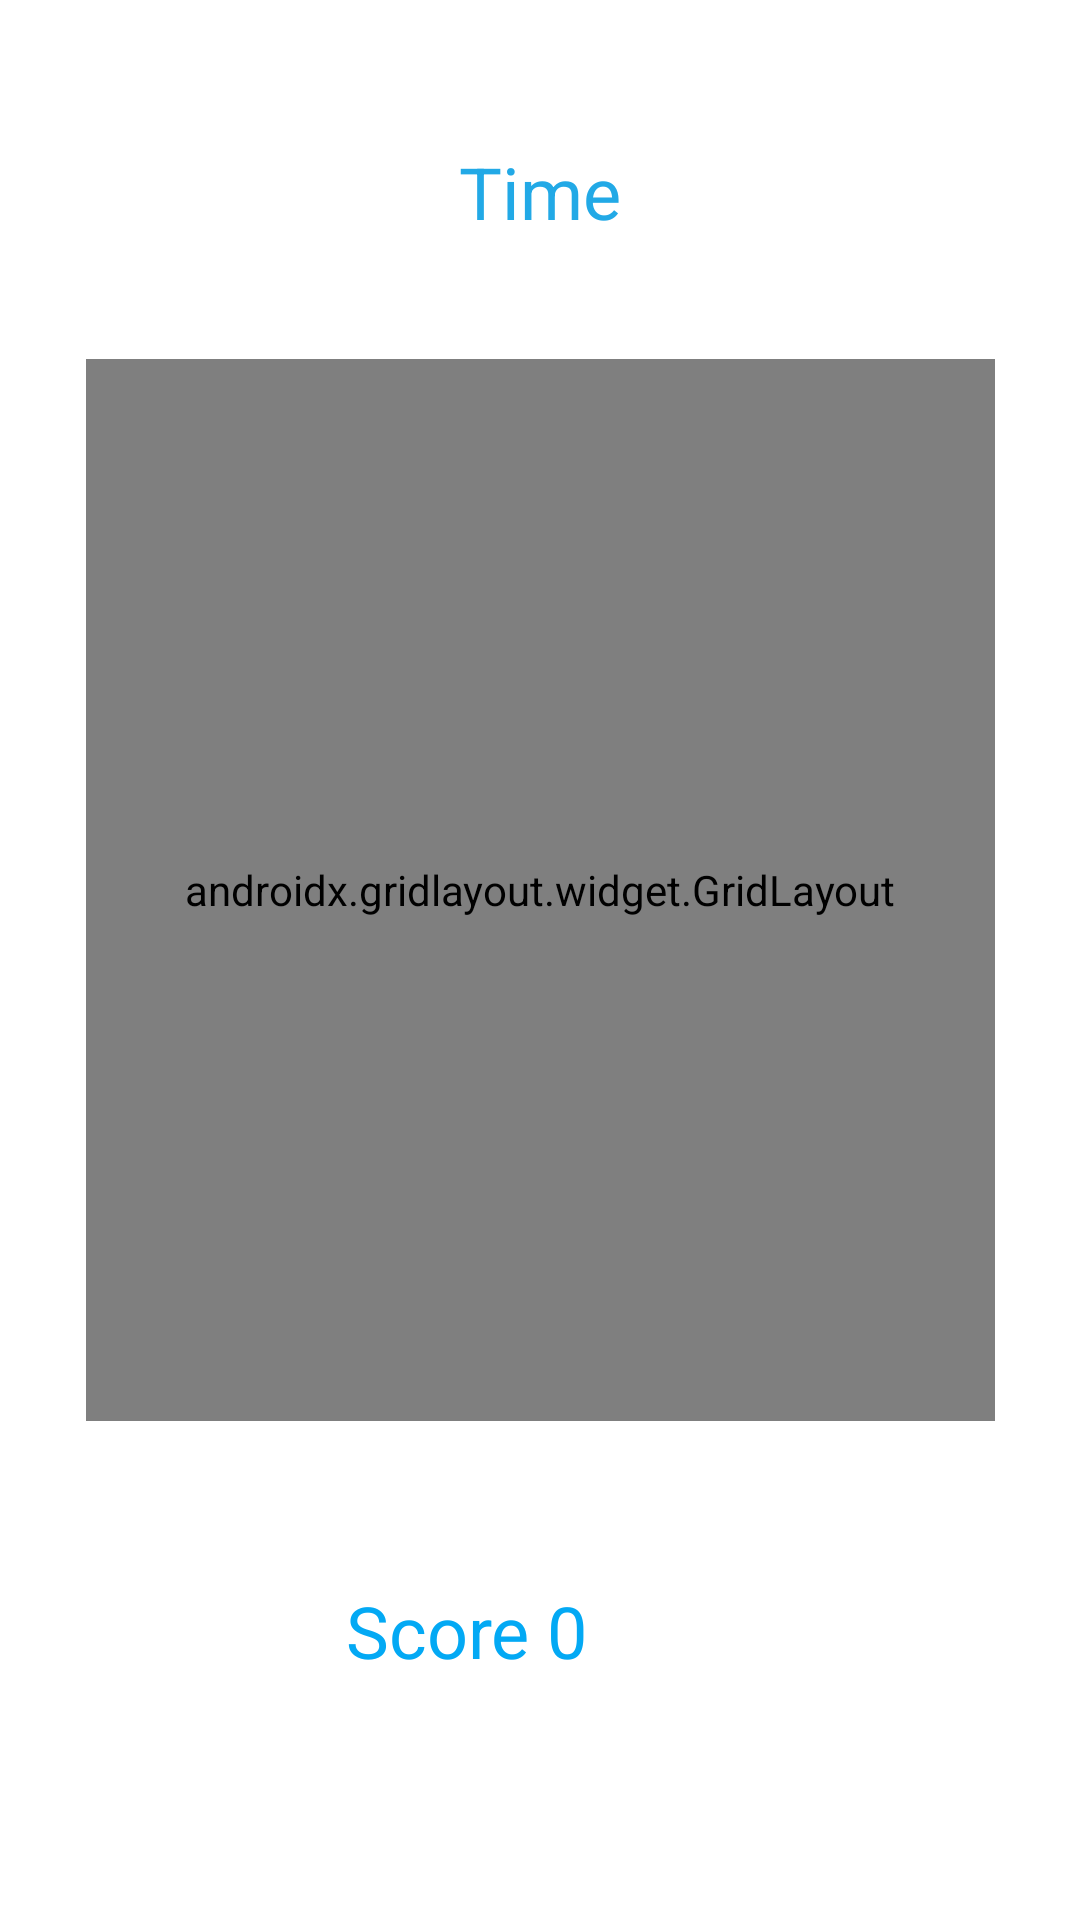

Here is an Android app screen rendered from its layout file. Give the layout XML and the strings, colors and styles it references.
<!-- AndroidManifest.xml: application theme Theme.KenneyVersion1 -->
<!-- res/layout/activity_main.xml -->
<?xml version="1.0" encoding="utf-8"?>
<androidx.constraintlayout.widget.ConstraintLayout xmlns:android="http://schemas.android.com/apk/res/android"
    xmlns:app="http://schemas.android.com/apk/res-auto"
    xmlns:tools="http://schemas.android.com/tools"
    android:layout_width="match_parent"
    android:layout_height="match_parent"
    tools:context=".MainActivity">

    <androidx.gridlayout.widget.GridLayout
        android:id="@+id/gridLayout"
        android:layout_width="303dp"
        android:layout_height="354dp"
        android:layout_marginStart="50dp"
        android:layout_marginEnd="50dp"
        android:layout_marginBottom="41dp"
        app:layout_constraintBottom_toTopOf="@+id/scoreText"
        app:layout_constraintEnd_toEndOf="parent"
        app:layout_constraintStart_toStartOf="parent"
        app:layout_constraintTop_toBottomOf="@+id/timeText">

        <ImageView
            android:id="@+id/imageView"
            android:layout_width="100dp"
            android:layout_height="120dp"
            android:onClick="touch"
            app:layout_column="0"
            app:layout_row="0"
            app:srcCompat="@drawable/post" />

        <ImageView
            android:id="@+id/imageView1"
            android:layout_width="100dp"
            android:layout_height="120dp"
            android:onClick="touch"
            app:layout_column="1"
            app:layout_row="0"
            app:srcCompat="@drawable/post" />

        <ImageView
            android:id="@+id/imageView2"
            android:layout_width="100dp"
            android:layout_height="120dp"
            android:onClick="touch"
            app:layout_column="2"
            app:layout_row="0"
            app:srcCompat="@drawable/post" />

        <ImageView
            android:id="@+id/imageView3"
            android:layout_width="100dp"
            android:layout_height="120dp"
            android:onClick="touch"
            app:layout_column="0"
            app:layout_row="1"
            app:srcCompat="@drawable/post" />

        <ImageView
            android:id="@+id/imageView4"
            android:layout_width="100dp"
            android:layout_height="120dp"
            android:onClick="touch"
            app:layout_column="1"
            app:layout_row="1"
            app:srcCompat="@drawable/post" />

        <ImageView
            android:id="@+id/imageView5"
            android:layout_width="100dp"
            android:layout_height="120dp"
            android:onClick="touch"
            app:layout_column="2"
            app:layout_row="1"
            app:srcCompat="@drawable/post" />

        <ImageView
            android:id="@+id/imageView6"
            android:layout_width="100dp"
            android:layout_height="120dp"
            android:onClick="touch"
            app:layout_column="0"
            app:layout_row="2"
            app:srcCompat="@drawable/post" />

        <ImageView
            android:id="@+id/imageView7"
            android:layout_width="100dp"
            android:layout_height="120dp"
            android:onClick="touch"
            app:layout_column="1"
            app:layout_row="2"
            app:srcCompat="@drawable/post" />

        <ImageView
            android:id="@+id/imageView8"
            android:layout_width="100dp"
            android:layout_height="120dp"
            android:onClick="touch"
            app:layout_column="2"
            app:layout_row="2"
            app:srcCompat="@drawable/post" />
    </androidx.gridlayout.widget.GridLayout>

    <TextView
        android:id="@+id/timeText"
        android:layout_width="283dp"
        android:layout_height="45dp"
        android:layout_marginStart="56dp"
        android:layout_marginTop="31dp"
        android:layout_marginEnd="56dp"
        android:layout_marginBottom="23dp"
        android:gravity="center"
        android:text="Time"
        android:textColor="#22A9E6"
        android:textSize="24sp"
        app:layout_constraintBottom_toTopOf="@+id/gridLayout"
        app:layout_constraintEnd_toEndOf="parent"
        app:layout_constraintStart_toStartOf="parent"
        app:layout_constraintTop_toTopOf="parent" />

    <TextView
        android:id="@+id/scoreText"
        android:layout_width="316dp"
        android:layout_height="38dp"
        android:layout_marginEnd="47dp"
        android:layout_marginBottom="67dp"
        android:gravity="center"
        android:text="Score 0"
        android:textColor="#03A9F4"
        android:textSize="24sp"
        app:layout_constraintBottom_toBottomOf="parent"
        app:layout_constraintEnd_toEndOf="parent"
        app:layout_constraintTop_toBottomOf="@+id/gridLayout" />
</androidx.constraintlayout.widget.ConstraintLayout>
<!-- resources referenced by this layout -->
<resources>
  <!-- drawable post: png bitmap (drawable-v24, 8405 bytes) -->
  <style name="Theme.KenneyVersion1" parent="Theme.MaterialComponents.DayNight.DarkActionBar">
          
          <item name="colorPrimary">@color/purple_500</item>
          <item name="colorPrimaryVariant">@color/purple_700</item>
          <item name="colorOnPrimary">@color/white</item>
          
          <item name="colorSecondary">@color/teal_200</item>
          <item name="colorSecondaryVariant">@color/teal_700</item>
          <item name="colorOnSecondary">@color/black</item>
          
          <item name="android:statusBarColor" tools:targetApi="l">?attr/colorPrimaryVariant</item>
          
      </style>
  <!-- not gathered from this repository: default colours our renderer supplied (Android Studio template values) -->
  <color name="purple_500">#FF6200EE</color>
  <color name="purple_700">#FF3700B3</color>
  <color name="teal_200">#FF03DAC5</color>
  <color name="teal_700">#FF018786</color>
  <color name="black">#FF000000</color>
  <color name="white">#FFFFFFFF</color>
</resources>
